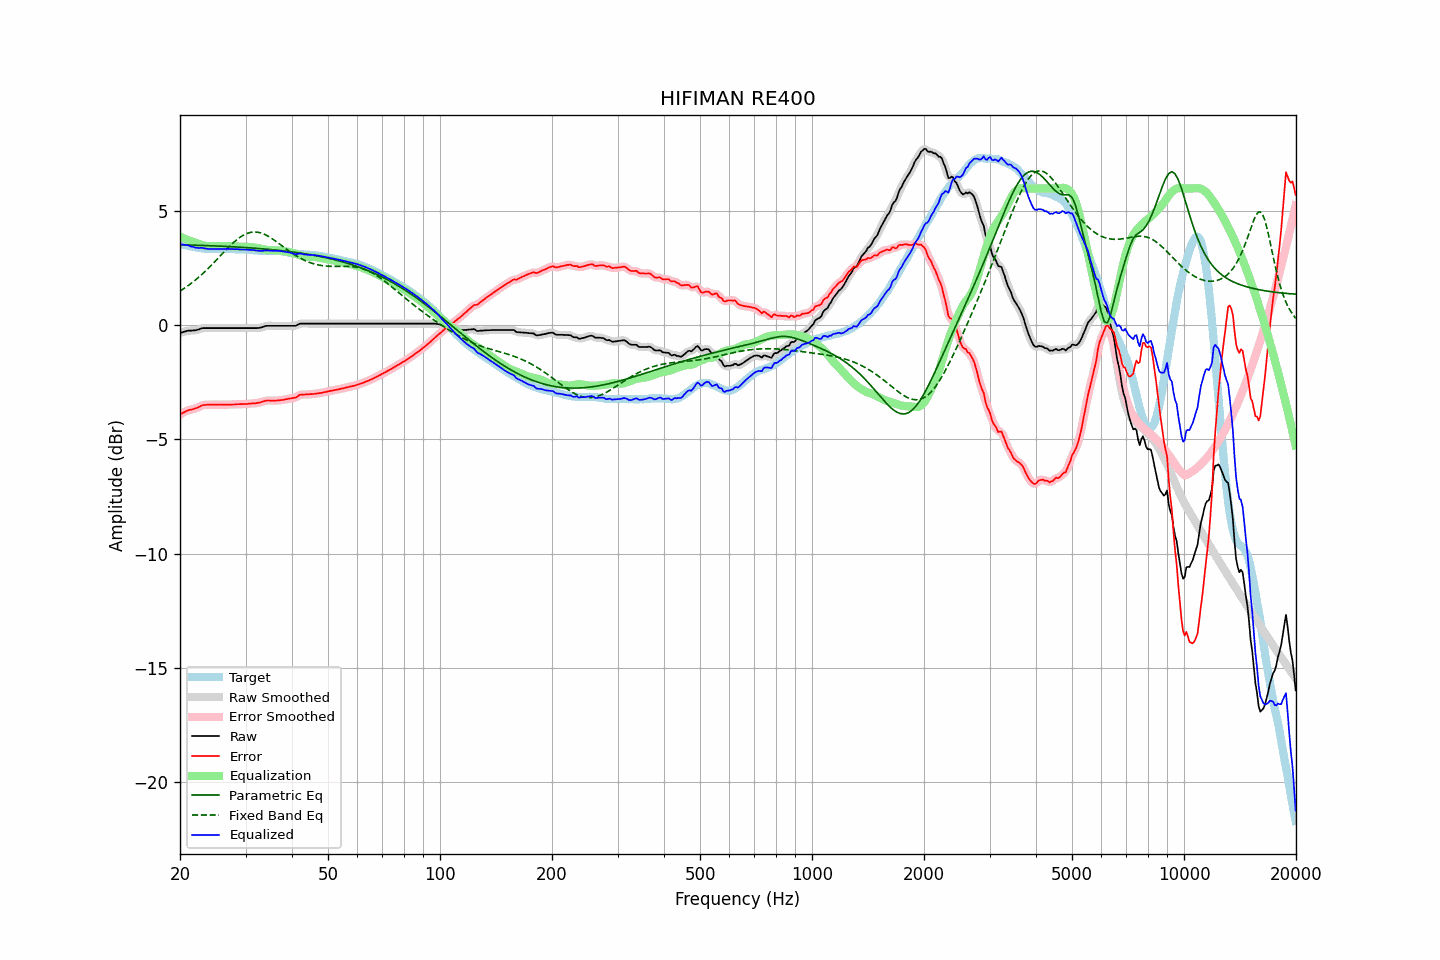

The file beside this chart, header and first rows:
frequency, raw, error, smoothed, error_smoothed, equalization, parametric_eq, fixed_band_eq, equalized_raw, equalized_smoothed, target
20.00, -0.33, -3.90, -0.33, -3.91, 3.89, 3.54, 1.50, 3.56, 3.56, 3.58
20.20, -0.31, -3.86, -0.31, -3.86, 3.86, 3.53, 1.55, 3.55, 3.55, 3.55
20.40, -0.29, -3.82, -0.29, -3.82, 3.83, 3.53, 1.59, 3.54, 3.54, 3.53
20.61, -0.27, -3.79, -0.27, -3.79, 3.80, 3.53, 1.64, 3.53, 3.53, 3.52
20.81, -0.25, -3.75, -0.25, -3.75, 3.77, 3.53, 1.69, 3.52, 3.52, 3.50
21.02, -0.23, -3.72, -0.24, -3.73, 3.74, 3.53, 1.74, 3.51, 3.51, 3.49
21.23, -0.23, -3.70, -0.23, -3.70, 3.71, 3.52, 1.79, 3.48, 3.49, 3.47
21.44, -0.23, -3.69, -0.23, -3.69, 3.69, 3.52, 1.85, 3.46, 3.46, 3.46
21.66, -0.22, -3.67, -0.22, -3.67, 3.66, 3.52, 1.90, 3.44, 3.44, 3.45
21.87, -0.22, -3.65, -0.22, -3.65, 3.64, 3.52, 1.96, 3.42, 3.42, 3.43
22.09, -0.21, -3.63, -0.21, -3.63, 3.61, 3.51, 2.01, 3.40, 3.41, 3.42
22.31, -0.19, -3.60, -0.19, -3.60, 3.59, 3.51, 2.07, 3.40, 3.40, 3.41
22.54, -0.17, -3.57, -0.16, -3.56, 3.56, 3.51, 2.13, 3.39, 3.40, 3.40
22.76, -0.14, -3.53, -0.14, -3.53, 3.54, 3.51, 2.20, 3.40, 3.40, 3.39
22.99, -0.12, -3.50, -0.13, -3.50, 3.52, 3.50, 2.26, 3.40, 3.39, 3.38
23.22, -0.12, -3.49, -0.12, -3.49, 3.50, 3.50, 2.33, 3.38, 3.38, 3.37
23.45, -0.12, -3.49, -0.12, -3.48, 3.48, 3.50, 2.39, 3.37, 3.37, 3.37
23.69, -0.12, -3.47, -0.12, -3.48, 3.48, 3.50, 2.46, 3.36, 3.36, 3.36
23.92, -0.12, -3.47, -0.12, -3.47, 3.47, 3.49, 2.53, 3.35, 3.35, 3.35
24.16, -0.12, -3.47, -0.12, -3.47, 3.47, 3.49, 2.60, 3.35, 3.35, 3.35
24.40, -0.12, -3.47, -0.12, -3.47, 3.47, 3.49, 2.67, 3.35, 3.35, 3.35
24.65, -0.12, -3.47, -0.12, -3.47, 3.47, 3.49, 2.74, 3.35, 3.35, 3.35
24.89, -0.12, -3.47, -0.12, -3.47, 3.47, 3.48, 2.82, 3.35, 3.35, 3.35
25.14, -0.12, -3.47, -0.12, -3.47, 3.47, 3.48, 2.89, 3.35, 3.35, 3.35
25.39, -0.12, -3.47, -0.12, -3.47, 3.47, 3.48, 2.97, 3.35, 3.35, 3.35
25.65, -0.12, -3.47, -0.12, -3.47, 3.47, 3.47, 3.04, 3.35, 3.35, 3.35
25.91, -0.12, -3.48, -0.12, -3.47, 3.47, 3.47, 3.12, 3.35, 3.35, 3.36
26.16, -0.12, -3.47, -0.12, -3.47, 3.47, 3.47, 3.19, 3.35, 3.35, 3.36
26.43, -0.12, -3.47, -0.12, -3.47, 3.47, 3.46, 3.26, 3.35, 3.35, 3.35
26.69, -0.12, -3.47, -0.12, -3.47, 3.47, 3.46, 3.34, 3.35, 3.35, 3.35
26.96, -0.12, -3.47, -0.12, -3.47, 3.47, 3.46, 3.41, 3.35, 3.35, 3.35
27.23, -0.12, -3.47, -0.12, -3.47, 3.47, 3.45, 3.48, 3.35, 3.35, 3.35
27.50, -0.12, -3.47, -0.12, -3.47, 3.47, 3.45, 3.55, 3.35, 3.35, 3.35
27.77, -0.12, -3.47, -0.12, -3.47, 3.46, 3.45, 3.61, 3.35, 3.35, 3.35
28.05, -0.12, -3.47, -0.12, -3.46, 3.46, 3.44, 3.68, 3.34, 3.34, 3.35
28.33, -0.12, -3.45, -0.12, -3.46, 3.46, 3.44, 3.74, 3.34, 3.34, 3.34
28.62, -0.12, -3.45, -0.12, -3.45, 3.46, 3.43, 3.79, 3.34, 3.34, 3.33
28.90, -0.12, -3.45, -0.12, -3.45, 3.45, 3.43, 3.85, 3.33, 3.33, 3.33
29.19, -0.12, -3.45, -0.12, -3.45, 3.45, 3.42, 3.90, 3.33, 3.33, 3.33
29.48, -0.12, -3.45, -0.12, -3.45, 3.45, 3.42, 3.94, 3.33, 3.33, 3.33
29.78, -0.12, -3.45, -0.12, -3.45, 3.44, 3.42, 3.98, 3.33, 3.33, 3.33
30.08, -0.12, -3.44, -0.12, -3.44, 3.44, 3.41, 4.01, 3.32, 3.32, 3.32
30.38, -0.12, -3.44, -0.12, -3.44, 3.44, 3.41, 4.04, 3.32, 3.32, 3.32
30.68, -0.12, -3.43, -0.12, -3.43, 3.43, 3.40, 4.06, 3.31, 3.31, 3.31
30.99, -0.12, -3.43, -0.12, -3.43, 3.43, 3.40, 4.08, 3.31, 3.31, 3.31
31.30, -0.12, -3.42, -0.12, -3.42, 3.42, 3.39, 4.09, 3.30, 3.30, 3.30
31.61, -0.12, -3.41, -0.12, -3.41, 3.42, 3.39, 4.09, 3.30, 3.30, 3.29
31.93, -0.12, -3.41, -0.12, -3.41, 3.41, 3.38, 4.09, 3.29, 3.29, 3.29
32.24, -0.12, -3.40, -0.12, -3.40, 3.39, 3.38, 4.09, 3.27, 3.28, 3.28
32.57, -0.11, -3.39, -0.11, -3.39, 3.38, 3.37, 4.07, 3.27, 3.27, 3.28
32.89, -0.10, -3.37, -0.10, -3.37, 3.36, 3.37, 4.06, 3.26, 3.26, 3.27
33.22, -0.08, -3.35, -0.08, -3.35, 3.35, 3.36, 4.03, 3.27, 3.27, 3.27
33.55, -0.06, -3.33, -0.06, -3.33, 3.33, 3.35, 4.01, 3.27, 3.28, 3.27
33.89, -0.03, -3.31, -0.03, -3.31, 3.32, 3.35, 3.98, 3.29, 3.28, 3.28
34.23, -0.02, -3.29, -0.02, -3.30, 3.31, 3.34, 3.94, 3.29, 3.29, 3.27
34.57, -0.02, -3.29, -0.02, -3.29, 3.30, 3.33, 3.90, 3.28, 3.28, 3.27
34.92, -0.02, -3.30, -0.02, -3.29, 3.29, 3.33, 3.86, 3.27, 3.28, 3.28
35.27, -0.02, -3.29, -0.02, -3.30, 3.29, 3.32, 3.82, 3.27, 3.27, 3.27
35.62, -0.02, -3.30, -0.02, -3.30, 3.29, 3.31, 3.77, 3.27, 3.27, 3.28
35.97, -0.02, -3.30, -0.02, -3.30, 3.29, 3.31, 3.72, 3.27, 3.27, 3.28
... 635 more rows
